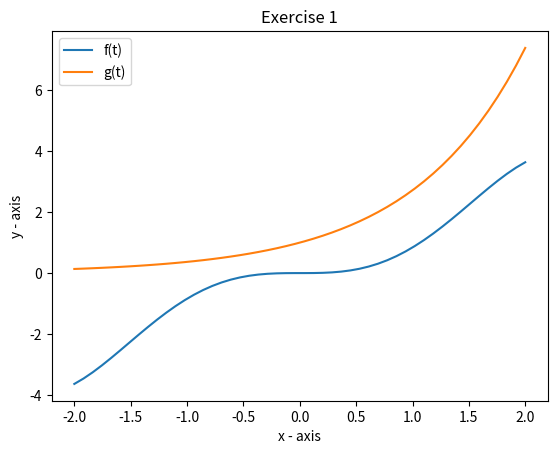

Recreate this plot in Python.
import numpy as np
import matplotlib.pyplot as plt
from math import e
t = np.linspace(-2,2)
x = np.linspace(-2,2)
plt.plot(x,t**2*np.sin(t), label = "f(t)")
plt.plot(x,e**t, label = "g(t)")
plt.legend()
plt.xlabel("x - axis")
plt.ylabel("y - axis")
plt.title('Exercise 1')
plt.savefig("plot_zad1.png")
plt.show()